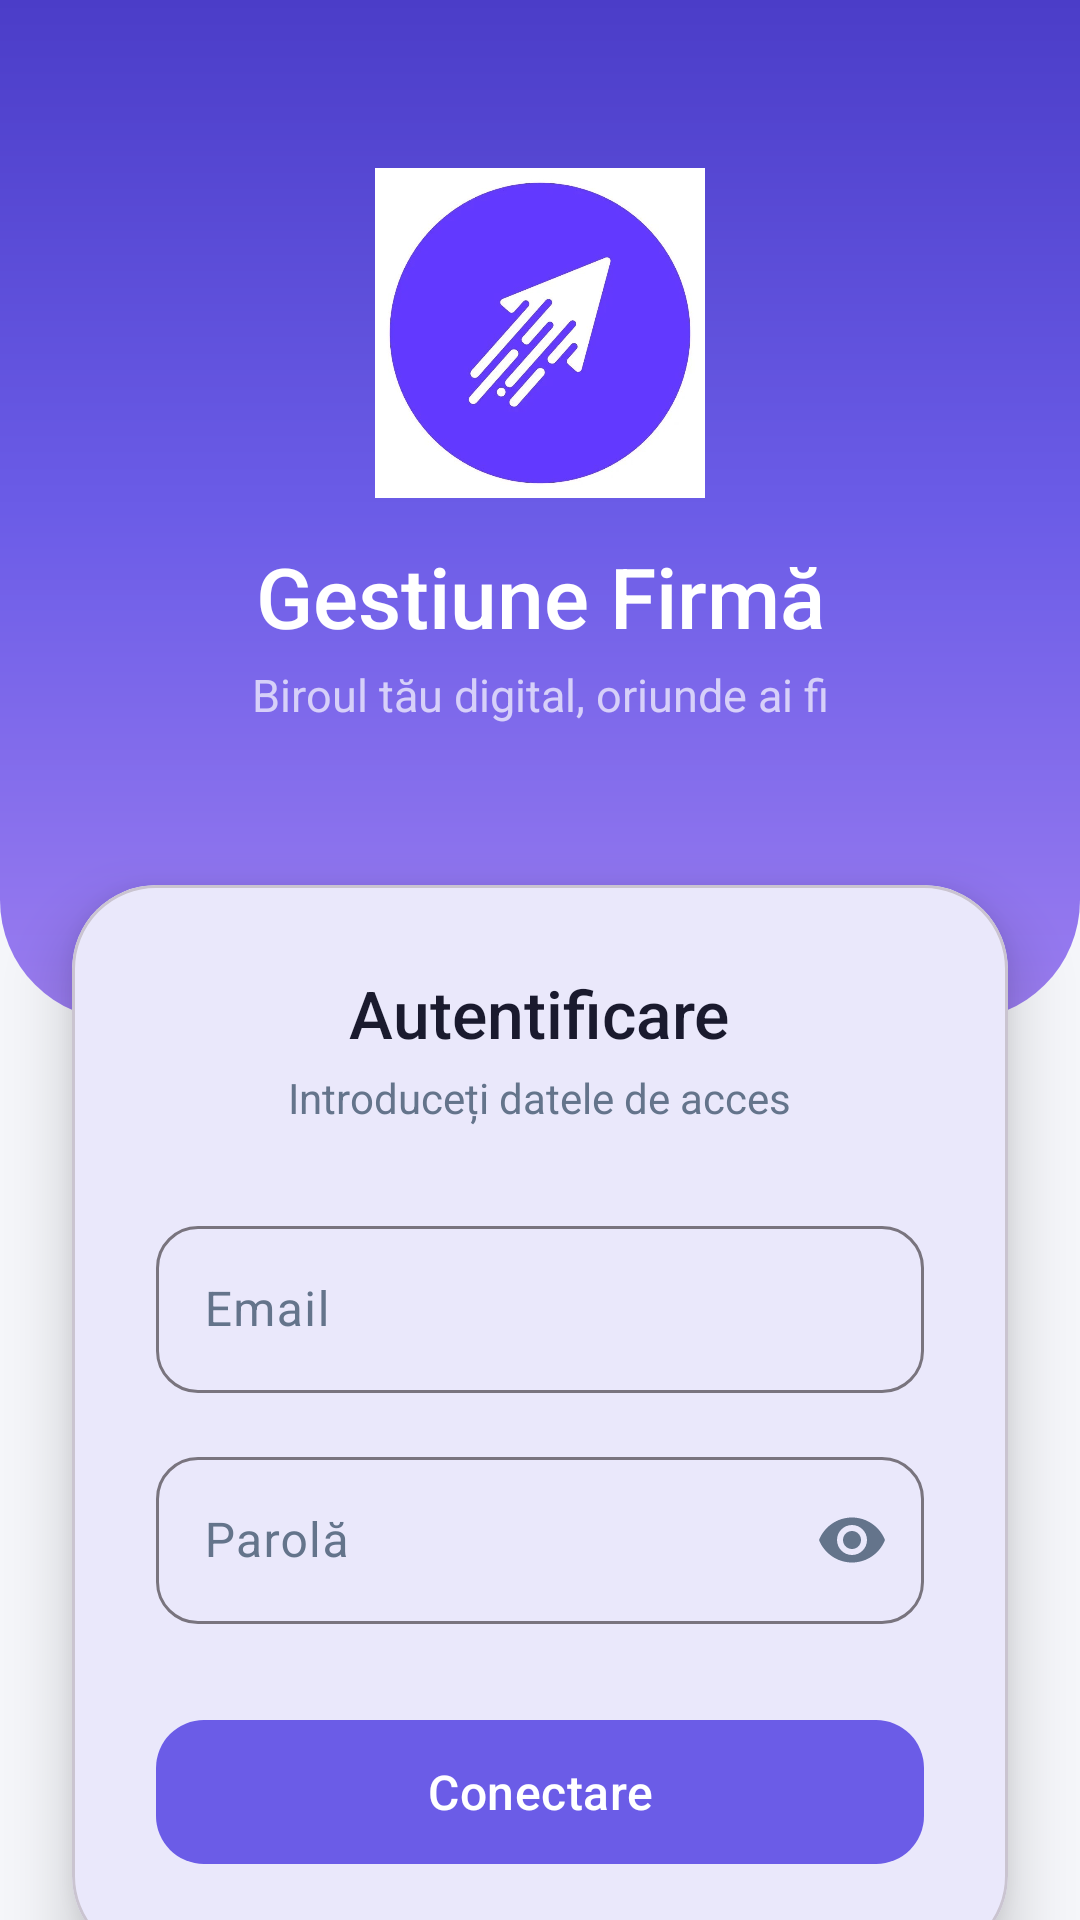

The Android layout XML behind this screen, and the referenced resources:
<!-- AndroidManifest.xml: application theme Theme.AplicatieGestiuneFirma -->
<!-- res/layout/activity_login.xml -->
<?xml version="1.0" encoding="utf-8"?>
<androidx.constraintlayout.widget.ConstraintLayout xmlns:android="http://schemas.android.com/apk/res/android"
    xmlns:app="http://schemas.android.com/apk/res-auto"
    android:layout_width="match_parent"
    android:layout_height="match_parent"
    android:background="@color/bg_premium"
    android:fitsSystemWindows="true">

    
    <View
        android:id="@+id/headerBg"
        android:layout_width="match_parent"
        android:layout_height="340dp"
        android:background="@drawable/bg_gradient_login"
        app:layout_constraintTop_toTopOf="parent" />

    
    <ImageView
        android:id="@+id/cardLogo"
        android:layout_width="110dp"
        android:layout_height="110dp"
        android:layout_marginTop="56dp"
        android:src="@drawable/logo_weblift"
        app:layout_constraintEnd_toEndOf="parent"
        app:layout_constraintStart_toStartOf="parent"
        app:layout_constraintTop_toTopOf="parent" />

    <TextView
        android:id="@+id/tvLoginTitle"
        android:layout_width="wrap_content"
        android:layout_height="wrap_content"
        android:layout_marginTop="14dp"
        android:text="Gestiune Firmă"
        android:textColor="@color/white"
        android:textSize="28sp"
        android:fontFamily="sans-serif-medium"
        app:layout_constraintEnd_toEndOf="parent"
        app:layout_constraintStart_toStartOf="parent"
        app:layout_constraintTop_toBottomOf="@id/cardLogo" />

    <TextView
        android:id="@+id/tvSubtitle"
        android:layout_width="wrap_content"
        android:layout_height="wrap_content"
        android:layout_marginTop="4dp"
        android:text="Biroul tău digital, oriunde ai fi"
        android:textColor="#B0FFFFFF"
        android:textSize="15sp"
        android:fontFamily="sans-serif"
        app:layout_constraintEnd_toEndOf="parent"
        app:layout_constraintStart_toStartOf="parent"
        app:layout_constraintTop_toBottomOf="@id/tvLoginTitle" />

    
    <com.google.android.material.card.MaterialCardView
        android:id="@+id/cardLogin"
        android:layout_width="match_parent"
        android:layout_height="wrap_content"
        android:layout_marginHorizontal="24dp"
        android:layout_marginTop="295dp"
        app:cardCornerRadius="28dp"
        app:cardElevation="12dp"
        app:cardBackgroundColor="@color/white"
        app:layout_constraintTop_toTopOf="parent">

        <LinearLayout
            android:layout_width="match_parent"
            android:layout_height="wrap_content"
            android:gravity="center"
            android:orientation="vertical"
            android:padding="28dp">

            <TextView
                android:layout_width="wrap_content"
                android:layout_height="wrap_content"
                android:text="Autentificare"
                android:textColor="@color/text_main"
                android:textSize="22sp"
                android:fontFamily="sans-serif-medium" />

            <TextView
                android:layout_width="wrap_content"
                android:layout_height="wrap_content"
                android:layout_marginTop="4dp"
                android:text="Introduceți datele de acces"
                android:textColor="@color/text_secondary"
                android:textSize="14sp" />

            <com.google.android.material.textfield.TextInputLayout
                android:layout_width="match_parent"
                android:layout_height="wrap_content"
                android:layout_marginTop="28dp"
                android:hint="Email"
                app:boxCornerRadiusBottomEnd="14dp"
                app:boxCornerRadiusBottomStart="14dp"
                app:boxCornerRadiusTopEnd="14dp"
                app:boxCornerRadiusTopStart="14dp"
                app:startIconDrawable="@drawable/ic_person"
                app:startIconTint="@color/text_hint">
                <com.google.android.material.textfield.TextInputEditText
                    android:id="@+id/etEmail"
                    android:layout_width="match_parent"
                    android:layout_height="wrap_content"
                    android:inputType="textEmailAddress" />
            </com.google.android.material.textfield.TextInputLayout>

            <com.google.android.material.textfield.TextInputLayout
                android:layout_width="match_parent"
                android:layout_height="wrap_content"
                android:layout_marginTop="16dp"
                android:hint="Parolă"
                app:boxCornerRadiusBottomEnd="14dp"
                app:boxCornerRadiusBottomStart="14dp"
                app:boxCornerRadiusTopEnd="14dp"
                app:boxCornerRadiusTopStart="14dp"
                app:endIconMode="password_toggle">
                <com.google.android.material.textfield.TextInputEditText
                    android:id="@+id/etPassword"
                    android:layout_width="match_parent"
                    android:layout_height="wrap_content"
                    android:inputType="textPassword" />
            </com.google.android.material.textfield.TextInputLayout>

            <com.google.android.material.button.MaterialButton
                android:id="@+id/btnLogin"
                style="@style/ModernButton"
                android:layout_width="match_parent"
                android:layout_height="56dp"
                android:layout_marginTop="28dp"
                android:text="Conectare"
                android:textSize="16sp"
                app:cornerRadius="16dp" />

            <com.google.android.material.button.MaterialButton
                android:id="@+id/btnBiometric"
                style="@style/Widget.MaterialComponents.Button.OutlinedButton"
                android:layout_width="match_parent"
                android:layout_height="52dp"
                android:layout_marginTop="12dp"
                android:text="Autentificare cu Amprenta"
                android:textSize="14sp"
                android:visibility="gone"
                app:cornerRadius="16dp"
                app:icon="@drawable/ic_person"
                app:iconGravity="textStart" />

            <ProgressBar
                android:id="@+id/progressBar"
                android:layout_width="wrap_content"
                android:layout_height="wrap_content"
                android:layout_marginTop="16dp"
                android:visibility="gone" />

        </LinearLayout>
    </com.google.android.material.card.MaterialCardView>

    <TextView
        android:id="@+id/tvGoToRegister"
        android:layout_width="wrap_content"
        android:layout_height="wrap_content"
        android:layout_marginTop="24dp"
        android:padding="12dp"
        android:text="Nu ai cont? Creează unul acum"
        android:textColor="@color/primary_blue"
        android:textSize="15sp"
        android:fontFamily="sans-serif-medium"
        app:layout_constraintEnd_toEndOf="parent"
        app:layout_constraintStart_toStartOf="parent"
        app:layout_constraintTop_toBottomOf="@id/cardLogin" />

</androidx.constraintlayout.widget.ConstraintLayout>
<!-- resources referenced by this layout -->
<resources>
  <color name="bg_premium">#F5F6FA</color>
  <color name="primary_blue">#6B5CE7</color>
  <color name="text_hint">#9AA5B4</color>
  <color name="text_main">#1A1A2E</color>
  <color name="text_secondary">#64748B</color>
  <color name="white">#FFFFFFFF</color>
  <!-- drawable bg_gradient_login (drawable) -->
  <?xml version="1.0" encoding="utf-8"?>
  <shape xmlns:android="http://schemas.android.com/apk/res/android">
      <gradient
          android:angle="150"
          android:startColor="#4B3DC8"
          android:centerColor="#6B5CE7"
          android:endColor="#9B7DF0"
          android:type="linear" />
      <corners
          android:bottomLeftRadius="40dp"
          android:bottomRightRadius="40dp" />
  </shape>
  <!-- drawable logo_weblift: png bitmap (drawable, 33067 bytes) -->
  <style name="ModernButton" parent="Widget.Material3.Button">
          <item name="cornerRadius">28dp</item>
          <item name="android:textAllCaps">false</item>
          <item name="android:letterSpacing">0.01</item>
          <item name="android:textSize">15sp</item>
          <item name="android:paddingTop">6dp</item>
          <item name="android:paddingBottom">6dp</item>
      </style>
  <style name="Theme.AplicatieGestiuneFirma" parent="Base.Theme.AplicatieGestiuneFirma" />
  <style name="Base.Theme.AplicatieGestiuneFirma" parent="Theme.Material3.DayNight.NoActionBar">
          <item name="colorPrimary">@color/primary_blue</item>
          <item name="colorPrimaryContainer">@color/primary_surface</item>
          <item name="colorOnPrimaryContainer">@color/primary_deep</item>
          <item name="colorSecondary">@color/accent_teal</item>
          <item name="colorSurface">@color/bg_surface</item>
          <item name="colorOnSurface">@color/text_main</item>
          <item name="colorOnSurfaceVariant">@color/text_secondary</item>
          <item name="android:statusBarColor">@android:color/transparent</item>
          <item name="android:navigationBarColor">@color/bg_surface</item>
          <item name="android:windowLightStatusBar">false</item>
          <item name="shapeAppearanceSmallComponent">@style/ShapeSmall</item>
          <item name="shapeAppearanceMediumComponent">@style/ShapeMedium</item>
      </style>
  <color name="primary_surface">#F0EEFB</color>
  <color name="primary_deep">#5048C8</color>
  <color name="accent_teal">#14B8A6</color>
  <color name="bg_surface">#FFFFFF</color>
  <style name="ShapeSmall" parent="ShapeAppearance.Material3.SmallComponent">
          <item name="cornerSize">14dp</item>
      </style>
  <style name="ShapeMedium" parent="ShapeAppearance.Material3.MediumComponent">
          <item name="cornerSize">24dp</item>
      </style>
</resources>
